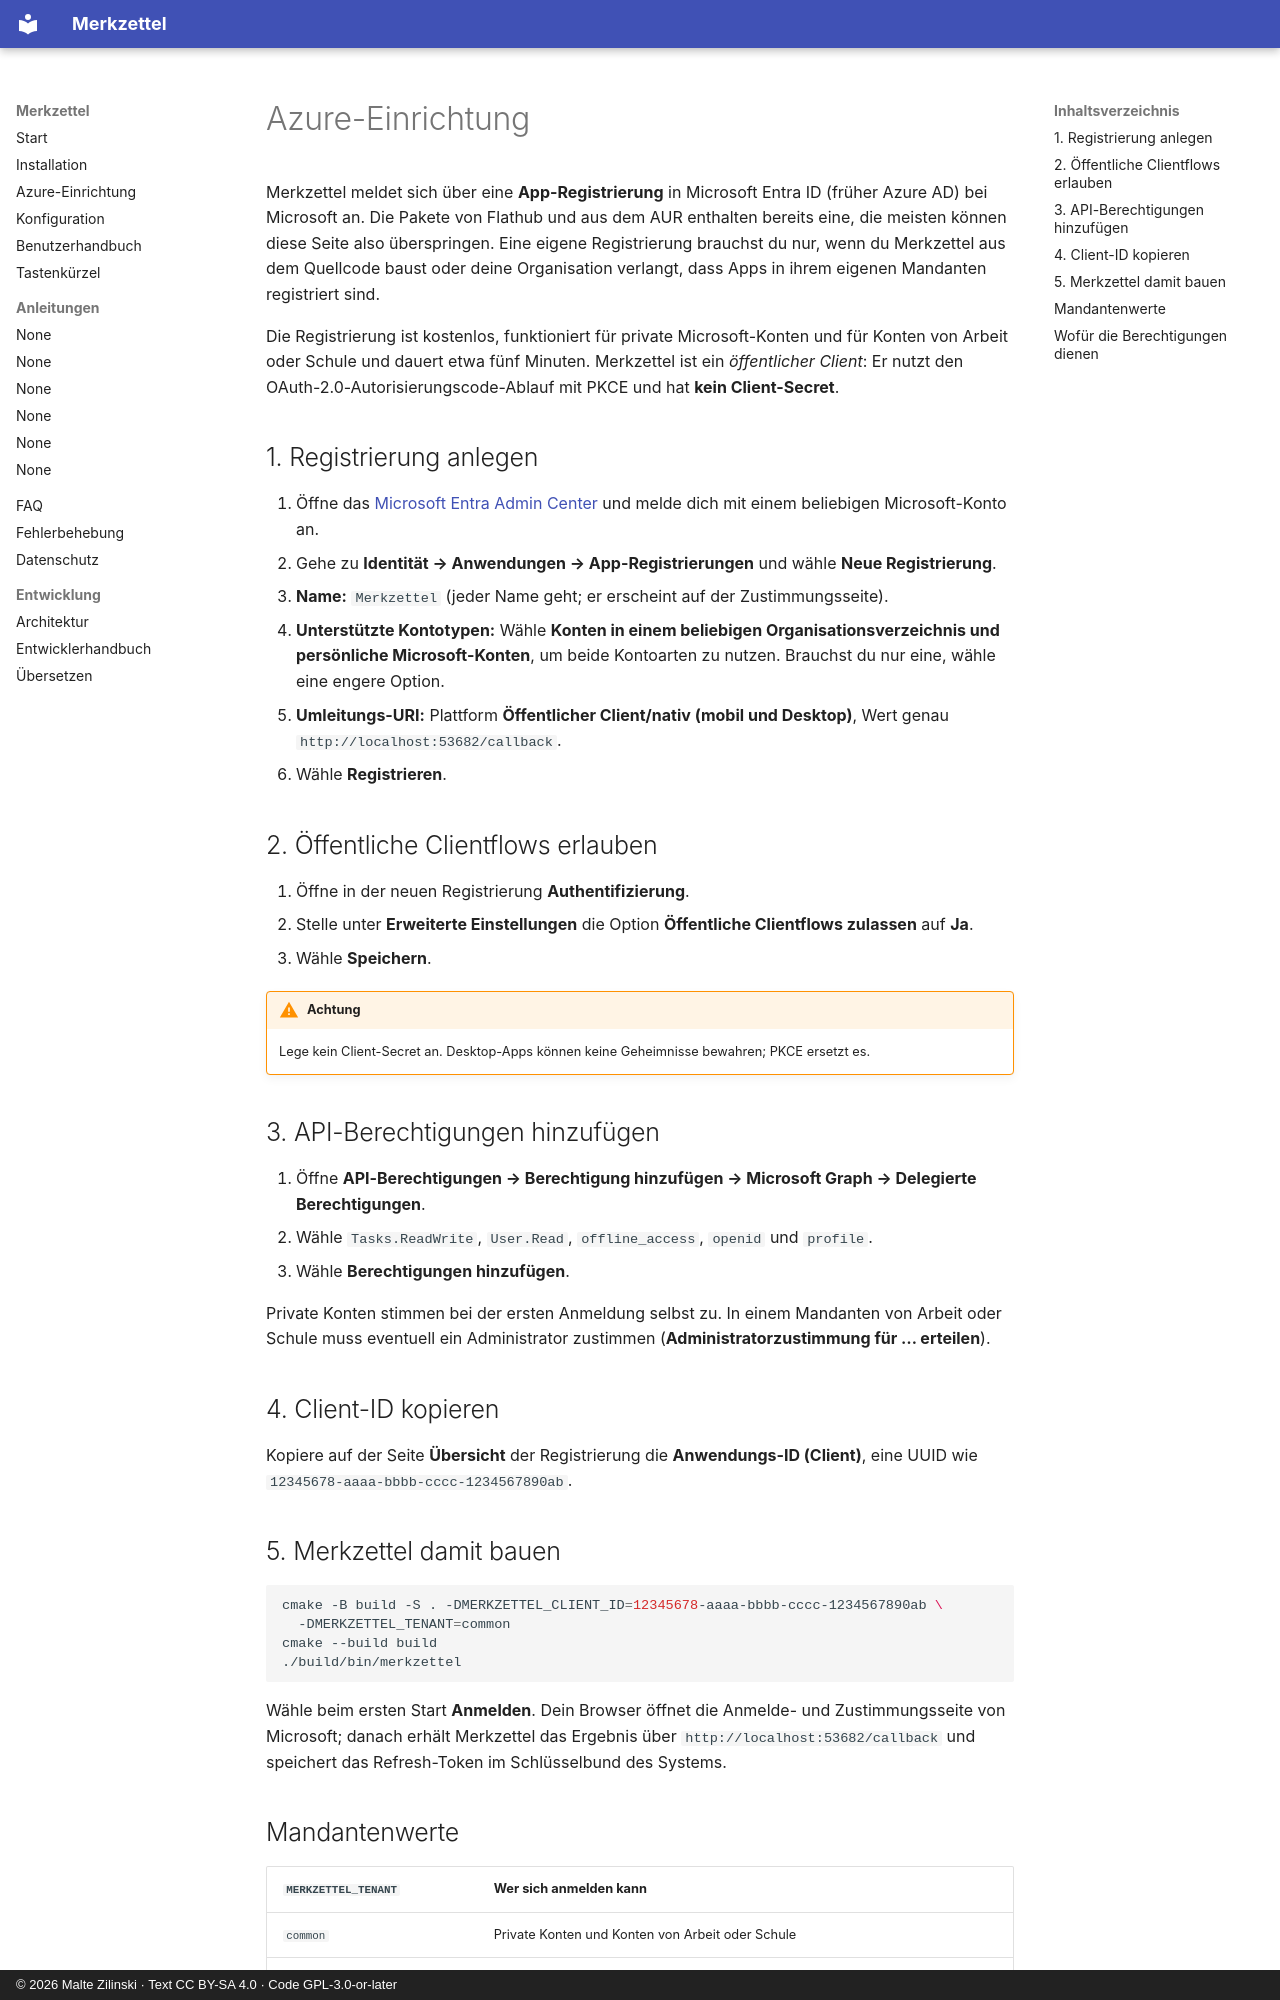

repository: mzilinski/merkzettel · page: de/azure-setup/index.html · generator: mkdocs · copyright: © 2026 Malte Zilinski · Text CC BY-SA 4.0 · Code GPL-3.0-or-later

# Azure-Einrichtung

Merkzettel meldet sich über eine **App-Registrierung** in Microsoft Entra ID
(früher Azure AD) bei Microsoft an. Die Pakete von Flathub und aus dem AUR
enthalten bereits eine, die meisten können diese Seite also überspringen. Eine
eigene Registrierung brauchst du nur, wenn du Merkzettel aus dem Quellcode
baust oder deine Organisation verlangt, dass Apps in ihrem eigenen Mandanten
registriert sind.

Die Registrierung ist kostenlos, funktioniert für private Microsoft-Konten und
für Konten von Arbeit oder Schule und dauert etwa fünf Minuten. Merkzettel ist
ein *öffentlicher Client*: Er nutzt den OAuth-2.0-Autorisierungscode-Ablauf mit
PKCE und hat **kein Client-Secret**.

## 1. Registrierung anlegen

1. Öffne das [Microsoft Entra Admin Center](https://entra.microsoft.com/) und
   melde dich mit einem beliebigen Microsoft-Konto an.
2. Gehe zu **Identität → Anwendungen → App-Registrierungen** und wähle
   **Neue Registrierung**.
3. **Name:** `Merkzettel` (jeder Name geht; er erscheint auf der
   Zustimmungsseite).
4. **Unterstützte Kontotypen:** Wähle
   **Konten in einem beliebigen Organisationsverzeichnis und persönliche
   Microsoft-Konten**, um beide Kontoarten zu nutzen. Brauchst du nur eine,
   wähle eine engere Option.
5. **Umleitungs-URI:** Plattform **Öffentlicher Client/nativ (mobil und
   Desktop)**, Wert genau `http://localhost:53682/callback`.
6. Wähle **Registrieren**.

## 2. Öffentliche Clientflows erlauben

1. Öffne in der neuen Registrierung **Authentifizierung**.
2. Stelle unter **Erweiterte Einstellungen** die Option **Öffentliche
   Clientflows zulassen** auf **Ja**.
3. Wähle **Speichern**.

!!! warning "Achtung"
    Lege kein Client-Secret an. Desktop-Apps können keine Geheimnisse
    bewahren; PKCE ersetzt es.

## 3. API-Berechtigungen hinzufügen

1. Öffne **API-Berechtigungen → Berechtigung hinzufügen → Microsoft Graph →
   Delegierte Berechtigungen**.
2. Wähle `Tasks.ReadWrite`, `User.Read`, `offline_access`, `openid` und
   `profile`.
3. Wähle **Berechtigungen hinzufügen**.

Private Konten stimmen bei der ersten Anmeldung selbst zu. In einem Mandanten
von Arbeit oder Schule muss eventuell ein Administrator zustimmen
(**Administratorzustimmung für … erteilen**).

## 4. Client-ID kopieren

Kopiere auf der Seite **Übersicht** der Registrierung die
**Anwendungs-ID (Client)**, eine UUID wie
`12345678-aaaa-bbbb-cccc-1234567890ab`.
